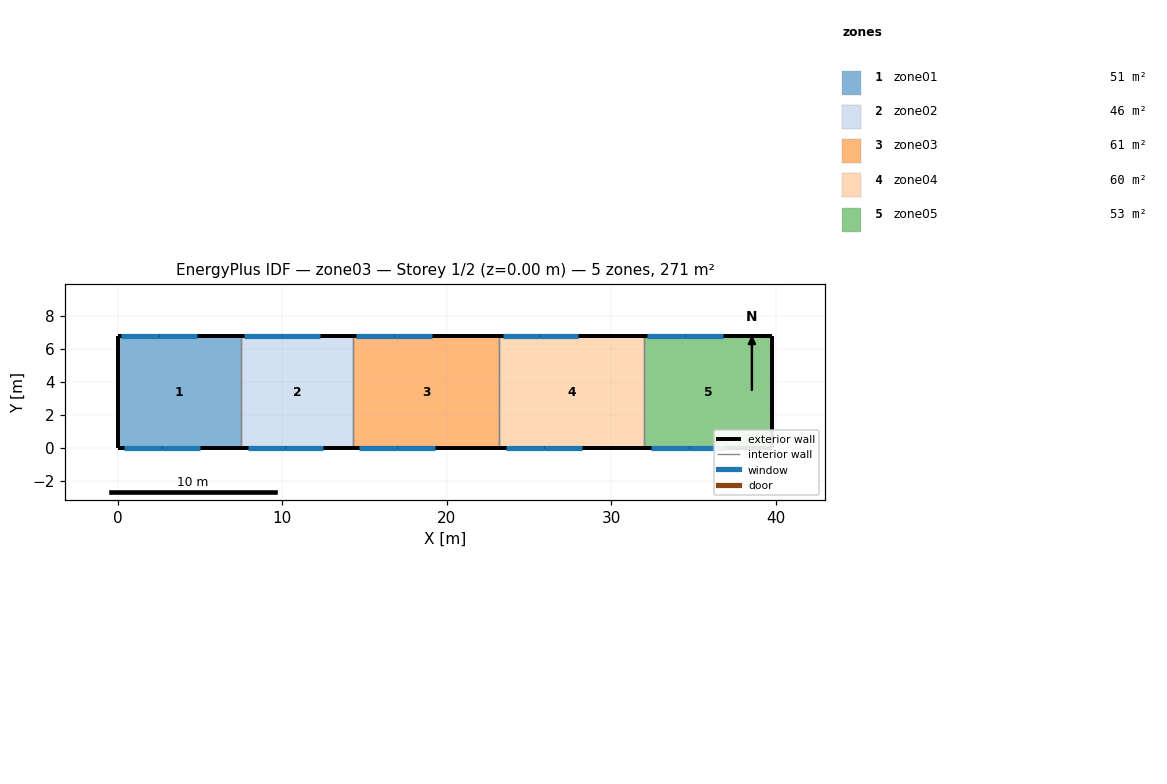
=== STOREY PLAN SPEC (per zone: floor XY polygon, exterior-wall plan segments, windows/doors) ===
zone 1: zone01  (51.0 m²)
  floor: (0.00, 0.00) (0.00, 6.80) (7.50, 6.80) (7.50, 0.00)
  exterior wall: (0.00, 6.80) – (0.00, 0.00)  [6.8 m]
  exterior wall: (7.50, 6.80) – (0.00, 6.80)  [7.5 m]
    window: (0.20, 6.80) – (2.50, 6.80)  [5.1 m²]
    window: (2.50, 6.80) – (4.80, 6.80)  [5.1 m²]
  exterior wall: (0.00, 0.00) – (7.50, 0.00)  [7.5 m]
    window: (0.40, 0.00) – (2.70, 0.00)  [4.6 m²]
    window: (2.70, 0.00) – (5.00, 0.00)  [5.1 m²]
  interior walls: 1
zone 2: zone02  (46.2 m²)
  floor: (7.50, 0.00) (7.50, 6.80) (14.30, 6.80) (14.30, 0.00)
  exterior wall: (14.30, 6.80) – (7.50, 6.80)  [6.8 m]
    window: (7.70, 6.80) – (10.00, 6.80)  [5.1 m²]
    window: (10.00, 6.80) – (12.30, 6.80)  [5.1 m²]
  exterior wall: (7.50, 0.00) – (14.30, 0.00)  [6.8 m]
    window: (7.90, 0.00) – (10.20, 0.00)  [4.6 m²]
    window: (10.20, 0.00) – (12.50, 0.00)  [5.1 m²]
  interior walls: 2
zone 3: zone03  (60.5 m²)
  floor: (14.30, 0.00) (14.30, 6.80) (23.20, 6.80) (23.20, 0.00)
  exterior wall: (23.20, 6.80) – (14.30, 6.80)  [8.9 m]
    window: (14.50, 6.80) – (16.80, 6.80)  [5.1 m²]
    window: (16.80, 6.80) – (19.10, 6.80)  [5.1 m²]
  exterior wall: (14.30, 0.00) – (23.20, 0.00)  [8.9 m]
    window: (14.70, 0.00) – (17.00, 0.00)  [4.6 m²]
    window: (17.00, 0.00) – (19.30, 0.00)  [5.1 m²]
  interior walls: 2
zone 4: zone04  (59.8 m²)
  floor: (23.20, 0.00) (23.20, 6.80) (32.00, 6.80) (32.00, 0.00)
  exterior wall: (32.00, 6.80) – (23.20, 6.80)  [8.8 m]
    window: (23.40, 6.80) – (25.70, 6.80)  [5.1 m²]
    window: (25.70, 6.80) – (28.00, 6.80)  [5.1 m²]
  exterior wall: (23.20, 0.00) – (32.00, 0.00)  [8.8 m]
    window: (23.60, 0.00) – (25.90, 0.00)  [4.6 m²]
    window: (25.90, 0.00) – (28.20, 0.00)  [5.1 m²]
  interior walls: 2
zone 5: zone05  (53.0 m²)
  floor: (32.00, 0.00) (32.00, 6.80) (39.80, 6.80) (39.80, 0.00)
  exterior wall: (39.80, 6.80) – (39.80, 0.00)  [6.8 m]
  exterior wall: (39.80, 6.80) – (32.00, 6.80)  [7.8 m]
    window: (32.20, 6.80) – (34.50, 6.80)  [5.1 m²]
    window: (34.50, 6.80) – (36.80, 6.80)  [5.1 m²]
  exterior wall: (32.00, 0.00) – (39.80, 0.00)  [7.8 m]
    window: (32.40, 0.00) – (34.70, 0.00)  [4.6 m²]
    window: (34.70, 0.00) – (37.00, 0.00)  [5.1 m²]
  interior walls: 1

=== DERIVED (storey summary) ===
Building: zone03
Storey: 1 of 2  (floor level z = 0.00 m)
Storey gross floor area: 270.6 m²
Zones on this storey: 5
  - zone01: floor 51.0 m²; exterior wall 21.8 m (141.7 m²); 4 window(s) 19.8 m²; WWR 14.0%
  - zone02: floor 46.2 m²; exterior wall 13.6 m (88.4 m²); 4 window(s) 19.8 m²; WWR 22.4%
  - zone03: floor 60.5 m²; exterior wall 17.8 m (115.7 m²); 4 window(s) 19.8 m²; WWR 17.1%
  - zone04: floor 59.8 m²; exterior wall 17.6 m (114.4 m²); 4 window(s) 19.8 m²; WWR 17.3%
  - zone05: floor 53.0 m²; exterior wall 22.4 m (145.6 m²); 4 window(s) 19.8 m²; WWR 13.6%
Zone adjacency: (none detected)